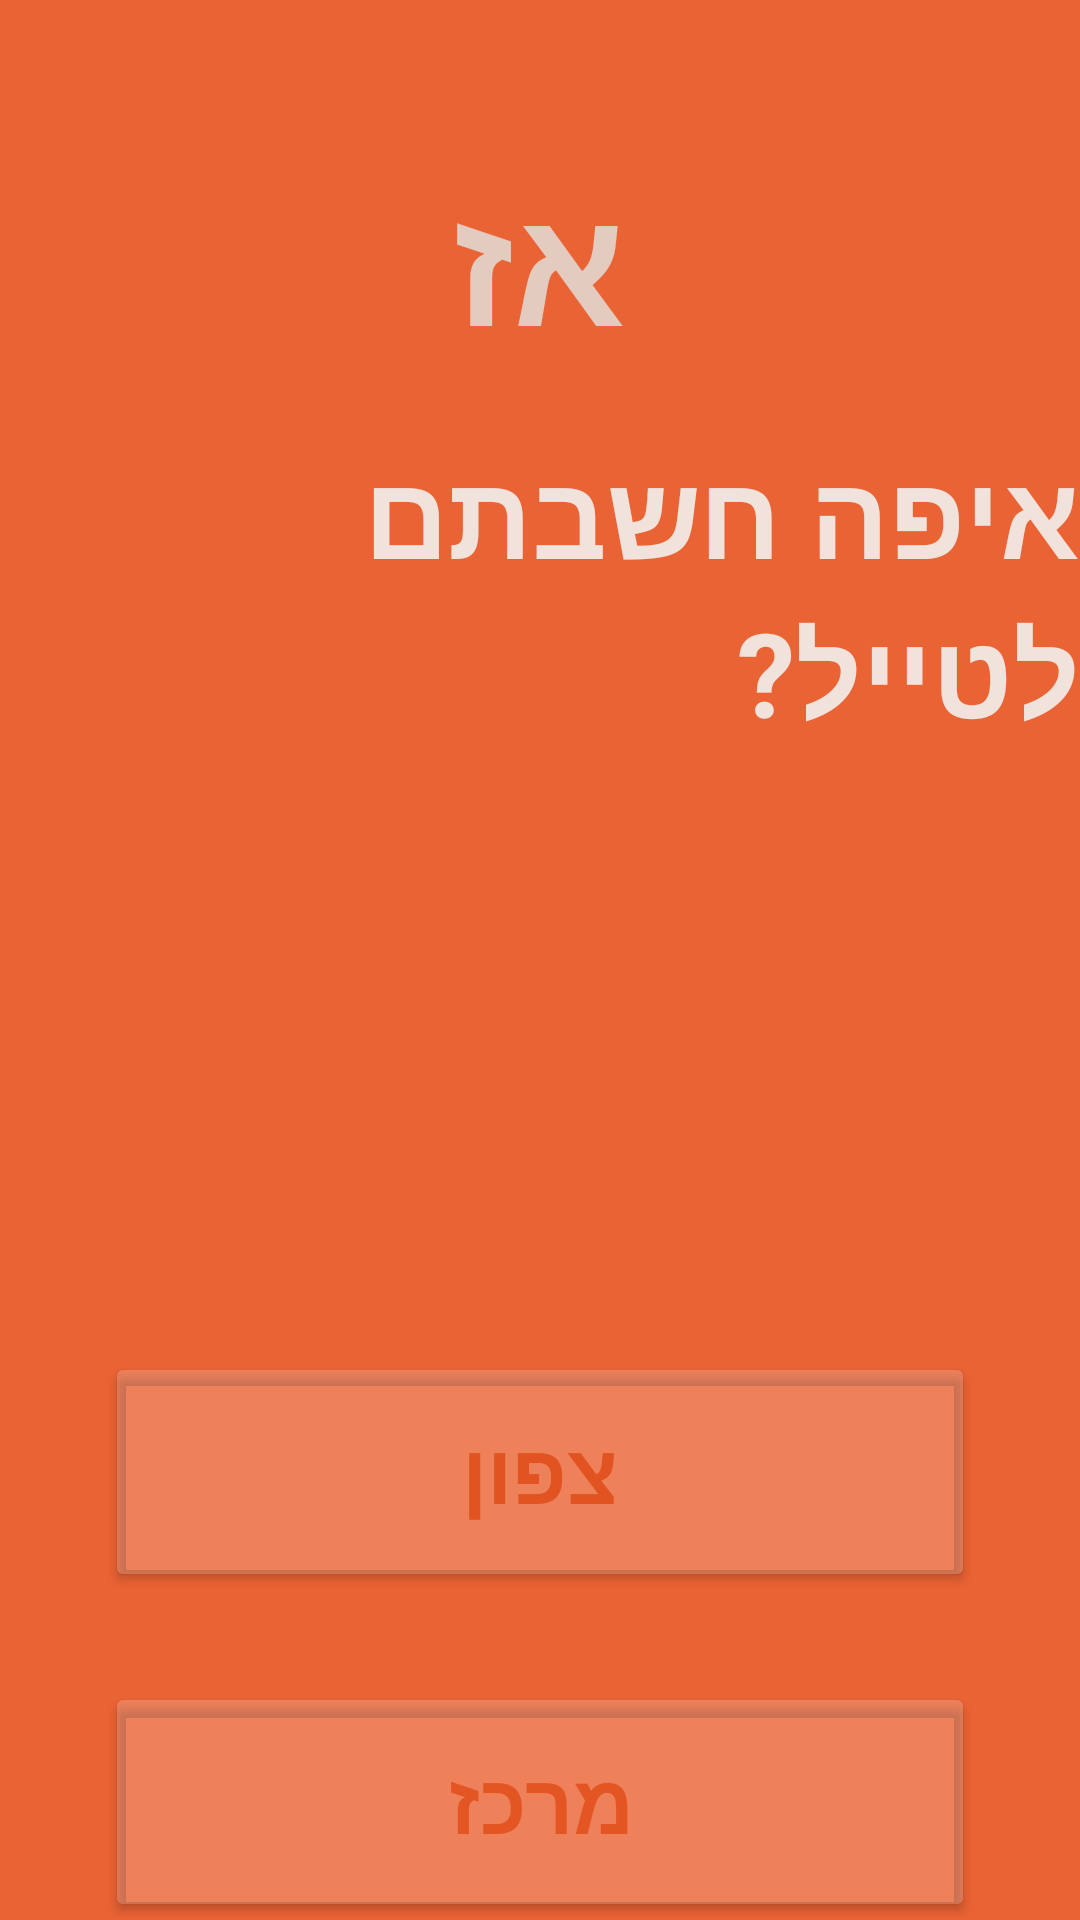

Produce the Android XML layout that renders to this screen, including the resource entries it uses.
<!-- AndroidManifest.xml: application theme Theme.TripIt -->
<!-- res/layout/activity_main3.xml -->
<?xml version="1.0" encoding="utf-8"?>
<LinearLayout xmlns:android="http://schemas.android.com/apk/res/android"
    xmlns:app="http://schemas.android.com/apk/res-auto"
    xmlns:tools="http://schemas.android.com/tools"
    android:layout_width="match_parent"
    android:layout_height="match_parent"
    tools:context=".MainActivity3"
    android:background="@drawable/background"
    android:orientation="vertical"
    >

    <TextView
        android:layout_width="wrap_content"
        android:layout_height="wrap_content"
        android:layout_gravity="center"
        android:layout_marginTop="50dp"
        android:text="אז"
        android:textColor="#E4CBC0"
        android:textSize="55dp"
        android:textStyle="bold"
        ></TextView>

    <TextView
        android:layout_width="wrap_content"
        android:layout_height="wrap_content"
        android:layout_gravity="center"
        android:layout_marginTop="20dp"
        android:text="איפה חשבתם לטייל?"
        android:textColor="#F1E2DC"
        android:textSize="39sp"
        android:textStyle="bold"></TextView>
    <Button
        android:layout_width="290dp"
        android:layout_height="80dp"
        android:layout_gravity="center"
        android:layout_marginTop="200dp"
        android:backgroundTint="#30ffffff"
        android:text="צפון"
        android:textColor="#E15422"
        android:textSize="28sp"
        android:textStyle="bold"
        android:id="@+id/tsafon"

        ></Button>

    <Button
        android:layout_width="290dp"
        android:layout_height="80dp"
        android:layout_gravity="center"
        android:layout_marginTop="30dp"
        android:backgroundTint="#30ffffff"
        android:text="מרכז"
        android:textColor="#E35523"
        android:textSize="28sp"
        android:textStyle="bold"
        android:id="@+id/merkaz"


        ></Button>
    <Button
        android:layout_width="290dp"
        android:layout_height="80dp"
        android:layout_gravity="center"
        android:layout_marginTop="30dp"
        android:backgroundTint="#30ffffff"
        android:text="דרום"
        android:textColor="#EA541F"
        android:textSize="28sp"
        android:textStyle="bold"
        android:id="@+id/darom"


        ></Button>

</LinearLayout>
<!-- resources referenced by this layout -->
<resources>
  <!-- drawable background: jpg bitmap (drawable, 17544 bytes) -->
  <style name="Theme.TripIt" parent="Base.Theme.TripIt" />
  <style name="Base.Theme.TripIt" parent="Theme.Material3.DayNight.NoActionBar">
          
          
      </style>
</resources>
